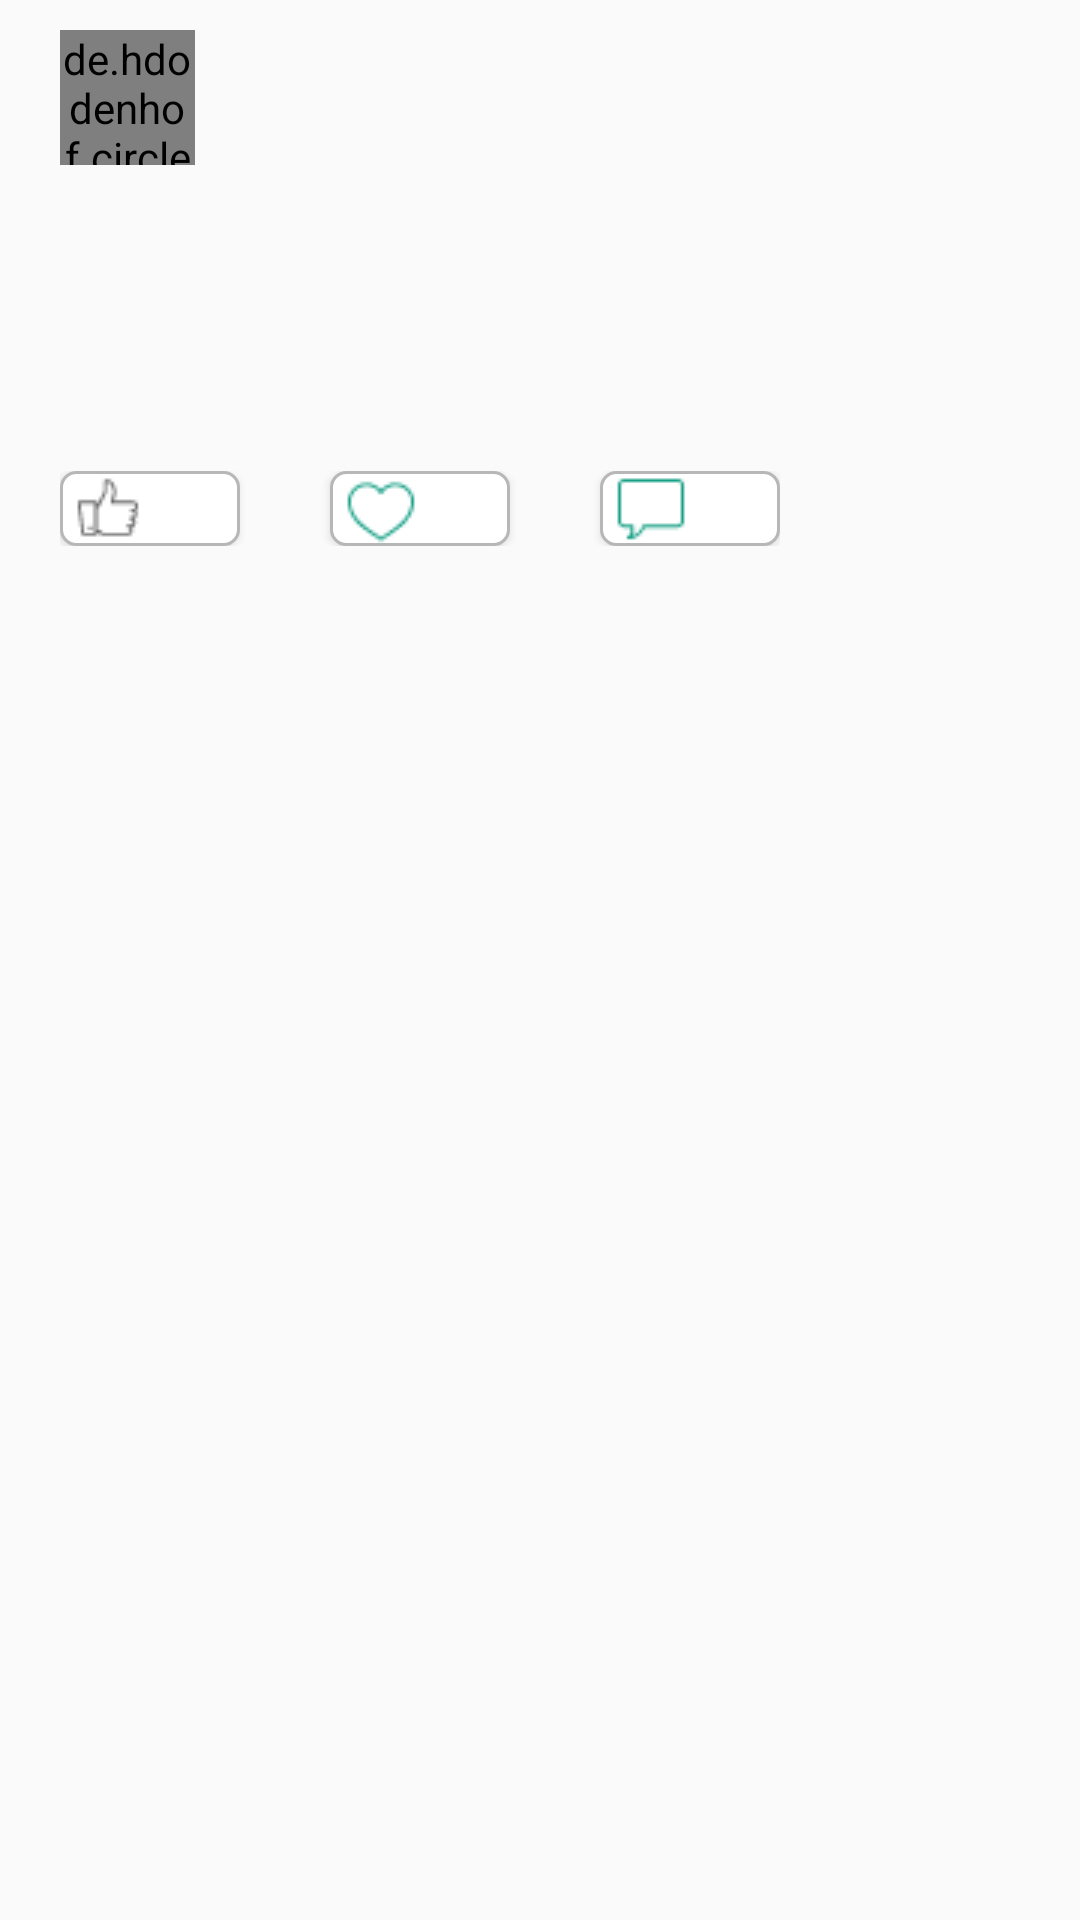

Produce the Android XML layout that renders to this screen, including the resource entries it uses.
<!-- AndroidManifest.xml: application theme AppTheme -->
<!-- res/layout/homelist_item.xml -->
<?xml version="1.0" encoding="utf-8"?>
<LinearLayout xmlns:android="http://schemas.android.com/apk/res/android"
    android:layout_width="match_parent"
    android:layout_height="match_parent"

    android:orientation="vertical">


        
    <LinearLayout
        android:layout_width="match_parent"
        android:layout_height="wrap_content"
        android:descendantFocusability="blocksDescendants"
        android:orientation="vertical">

        <LinearLayout
            android:id="@+id/headerView"
            android:layout_width="match_parent"
            android:layout_height="wrap_content"
            android:layout_marginBottom="20dp"
            android:layout_marginLeft="20dp"
            android:layout_marginTop="10dp"
            android:orientation="horizontal">

            <de.hdodenhof.circleimageview.CircleImageView
                android:id="@+id/circle_image"
                android:layout_width="45dp"
                android:layout_height="45dp"
                android:layout_alignParentTop="true"
                android:layout_centerHorizontal="true" />

            <LinearLayout
                android:layout_width="match_parent"
                android:layout_height="wrap_content"
                android:layout_marginLeft="10dp"
                android:layout_marginTop="10dp"
                android:orientation="vertical">

                <TextView
                    android:id="@+id/userItem"
                    android:layout_width="wrap_content"
                    android:layout_height="wrap_content"
                    android:textColor="@color/black"
                    android:textSize="18dp"
                    android:textStyle="bold" />


                <TextView
                    android:id="@+id/datetime"
                    android:layout_width="wrap_content"
                    android:layout_height="wrap_content"
                    android:textColor="@color/color_menu"
                    android:textSize="11sp" />


            </LinearLayout>


        </LinearLayout>
        
        <LinearLayout
            android:layout_width="match_parent"
            android:layout_height="wrap_content"
            android:layout_gravity="center"
            android:orientation="vertical">

            <TextView
                android:id="@+id/productTitle"
                android:layout_width="wrap_content"
                android:layout_height="wrap_content"
                android:layout_marginBottom="10dp"
                android:paddingLeft="20dp"
                android:textColor="@color/black"
                android:textStyle="bold" />


            <ImageView
                android:id="@+id/displayImage"
                android:layout_width="wrap_content"
                android:layout_height="wrap_content"
                android:layout_gravity="center"
                android:adjustViewBounds="true"
                android:scaleType="fitXY" />

            <TextView
                android:id="@+id/descrip"
                android:layout_width="match_parent"
                android:layout_height="wrap_content"
                android:layout_marginBottom="15dp"
                android:ellipsize="end"
                android:maxLength="110"
                android:maxLines="2"
                android:paddingLeft="20dp"
                android:paddingTop="15dp"
                android:text=""
                android:textColor="@color/black" />
        </LinearLayout>


        <LinearLayout
            android:layout_width="wrap_content"
            android:layout_height="wrap_content"
            android:layout_marginBottom="19dp"
            android:layout_marginLeft="20dp"
            android:orientation="horizontal">

            <Button
                android:id="@+id/hbtnlike"
                android:layout_width="60dp"
                android:layout_height="25dp"
                android:background="@drawable/btnlikefavoritecmt"
                android:drawableStart="@drawable/ic_like"
                android:padding="5dp"
                android:text=""
                android:textColor="@color/color_menu"
                android:textSize="10dp" />

            <Button
                android:id="@+id/hbtnfavorite"
                android:layout_width="60dp"
                android:layout_height="25dp"
                android:layout_marginLeft="30dp"
                android:background="@drawable/btnlikefavoritecmt"
                android:drawableStart="@drawable/ic_heart"
                android:padding="5dp"
                android:text=""
                android:textColor="@color/color_menu"
                android:textSize="10dp" />

            <Button
                android:id="@+id/hbtncmt"
                android:layout_width="60dp"
                android:layout_height="25dp"
                android:layout_marginLeft="30dp"
                android:background="@drawable/btnlikefavoritecmt"
                android:drawableStart="@drawable/ic_cmt"
                android:padding="5dp"
                android:text=""
                android:textColor="@color/color_menu"
                android:textSize="10dp" />

        </LinearLayout>




    </LinearLayout>


</LinearLayout>
<!-- resources referenced by this layout -->
<resources>
  <color name="black">#000</color>
  <color name="color_menu">#488c80</color>
  <!-- drawable btnlikefavoritecmt (drawable) -->
  <?xml version="1.0" encoding="utf-8"?>
  <shape xmlns:android="http://schemas.android.com/apk/res/android" android:shape="rectangle"
      android:layout_height="wrap_content"
      android:layout_width="wrap_content">
      <corners
          android:topLeftRadius="5dp"
          android:topRightRadius="5dp"
          android:bottomLeftRadius="5dp"
          android:bottomRightRadius="5dp"
          />
      <solid
          android:color="@color/white"
          />
      <padding
          android:left="0dp"
          android:top="0dp"
          android:right="0dp"
          android:bottom="0dp"
          />
  
      <stroke
          android:width="1dp"
          android:color="@color/color_like_cmt_fav"
          />
  </shape>
  <!-- drawable ic_cmt: png bitmap (drawable, 340 bytes) -->
  <!-- drawable ic_heart: png bitmap (drawable, 608 bytes) -->
  <!-- drawable ic_like: png bitmap (drawable, 503 bytes) -->
  <style name="AppTheme" parent="Theme.AppCompat.Light.NoActionBar">
      
          <item name="colorPrimary">@color/colorPrimary</item>
          <item name="colorPrimaryDark">@color/colorPrimaryDark</item>
          <item name="colorAccent">@color/colorAccent</item>
      </style>
  <color name="white">#fff</color>
  <color name="color_like_cmt_fav">#B7B7B7</color>
  <color name="colorPrimary">#224c45</color>
  <color name="colorPrimaryDark">#303F9F</color>
  <color name="colorAccent">#04988A</color>
</resources>
